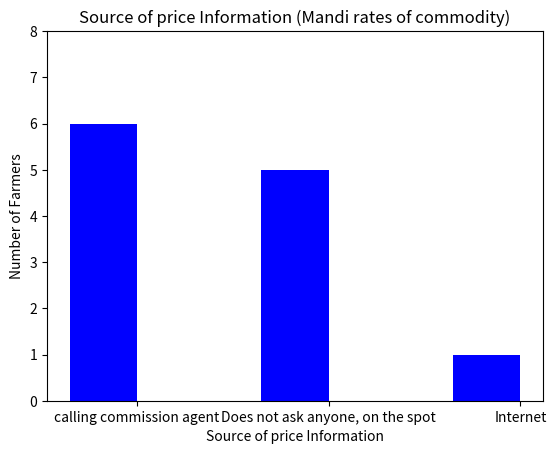

This figure's Python source:
import numpy as np
import matplotlib.pyplot as plt

#Graph 1

y = [6,5,1]
N = len(y)
x = range(N)
#width = 1/1.5
width = 0.35       # the width of the bars: can also be len(x) sequence
plt.bar(x, y, width, color="blue")

plt.xlabel('Source of price Information')
plt.ylabel('Number of Farmers')
plt.title('Source of price Information (Mandi rates of commodity)')

plt.ylim([0,8])

ind = np.arange(N)    # the x locations for the groups

plt.xticks(ind+width/2., ('calling commission agent','Does not ask anyone, on the spot','Internet') )
    
plt.show()